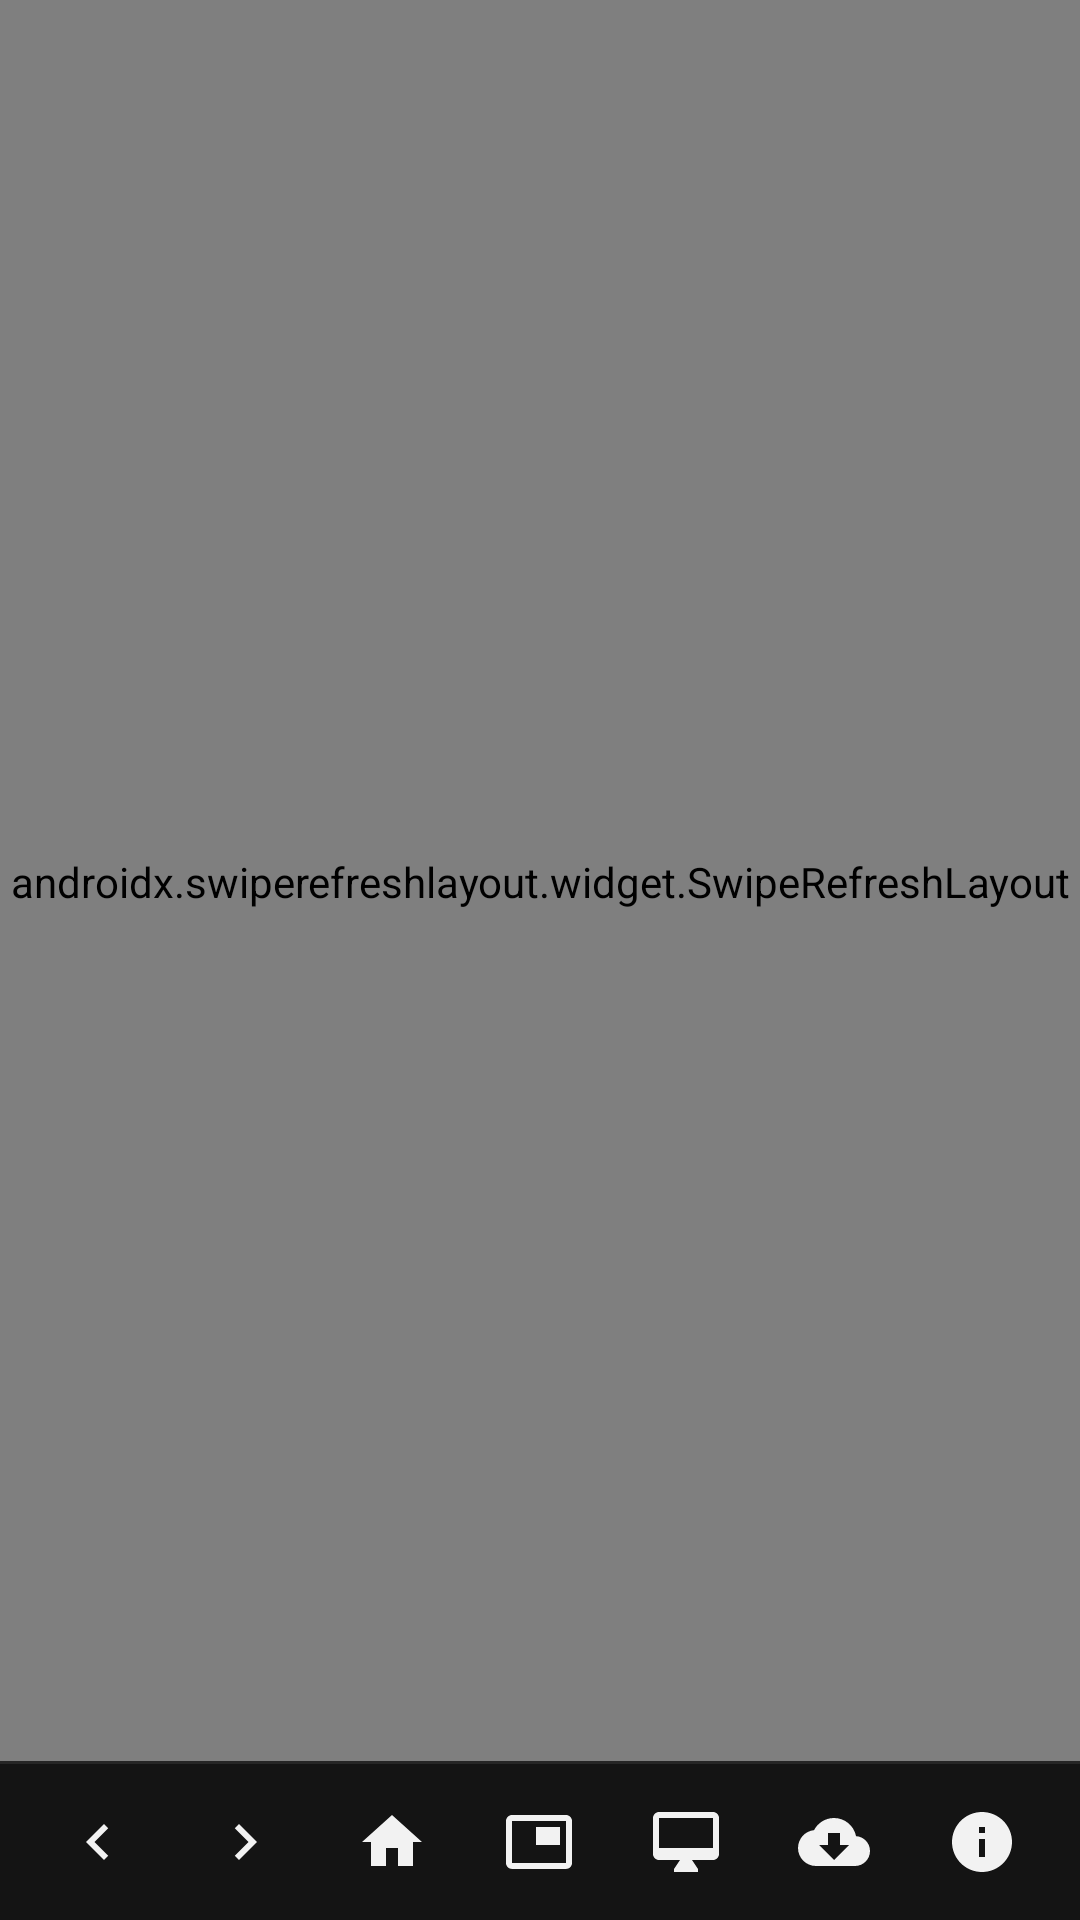

Reconstruct the res/layout file that produces this screen, plus the resources it refers to.
<!-- AndroidManifest.xml: application theme Theme.Yotobe -->
<!-- res/layout/activity_main.xml -->
<?xml version="1.0" encoding="utf-8"?>
<RelativeLayout xmlns:android="http://schemas.android.com/apk/res/android"
    xmlns:tools="http://schemas.android.com/tools"
    android:id="@+id/rootLayout"
    android:layout_width="match_parent"
    android:layout_height="match_parent"
    android:background="@color/bg_canvas"
    android:fitsSystemWindows="true">

    
    <ProgressBar
        android:id="@+id/loadingProgressBar"
        style="?android:attr/progressBarStyleHorizontal"
        android:layout_width="match_parent"
        android:layout_height="3dp"
        android:layout_alignParentTop="true"
        android:indeterminate="false"
        android:max="100"
        android:progress="0"
        android:progressBackgroundTint="@color/bg_canvas"
        android:progressTint="@color/accent_blue"
        android:visibility="gone" />

    
    <androidx.swiperefreshlayout.widget.SwipeRefreshLayout
        android:id="@+id/swipeRefreshLayout"
        android:layout_width="match_parent"
        android:layout_height="match_parent"
        android:layout_above="@id/bottomBar"
        android:layout_below="@id/loadingProgressBar">

        <WebView
            android:id="@+id/webView"
            android:layout_width="match_parent"
            android:layout_height="match_parent"
            android:background="@color/bg_canvas" />

    </androidx.swiperefreshlayout.widget.SwipeRefreshLayout>

    
    <LinearLayout
        android:id="@+id/bottomBar"
        android:layout_width="match_parent"
        android:layout_height="52dp"
        android:layout_alignParentBottom="true"
        android:background="@color/bg_surface"
        android:gravity="center_vertical"
        android:orientation="horizontal"
        android:paddingHorizontal="8dp">

        <ImageButton
            android:id="@+id/btnBack"
            android:layout_width="0dp"
            android:layout_height="44dp"
            android:layout_weight="1"
            android:background="?attr/selectableItemBackgroundBorderless"
            android:contentDescription="@string/action_back"
            android:src="@drawable/ic_back" />

        <ImageButton
            android:id="@+id/btnForward"
            android:layout_width="0dp"
            android:layout_height="44dp"
            android:layout_weight="1"
            android:background="?attr/selectableItemBackgroundBorderless"
            android:contentDescription="@string/action_forward"
            android:src="@drawable/ic_forward" />

        <ImageButton
            android:id="@+id/btnHome"
            android:layout_width="0dp"
            android:layout_height="44dp"
            android:layout_weight="1"
            android:background="?attr/selectableItemBackgroundBorderless"
            android:contentDescription="@string/action_home"
            android:src="@drawable/ic_home" />

        <ImageButton
            android:id="@+id/btnPip"
            android:layout_width="0dp"
            android:layout_height="44dp"
            android:layout_weight="1"
            android:background="?attr/selectableItemBackgroundBorderless"
            android:contentDescription="@string/action_pip"
            android:src="@drawable/ic_pip" />

        <ImageButton
            android:id="@+id/btnDesktop"
            android:layout_width="0dp"
            android:layout_height="44dp"
            android:layout_weight="1"
            android:background="?attr/selectableItemBackgroundBorderless"
            android:contentDescription="@string/action_desktop"
            android:src="@drawable/ic_desktop" />

        <ImageButton
            android:id="@+id/btnDownload"
            android:layout_width="0dp"
            android:layout_height="44dp"
            android:layout_weight="1"
            android:background="?attr/selectableItemBackgroundBorderless"
            android:contentDescription="@string/action_download"
            android:src="@drawable/ic_download" />

        <ImageButton
            android:id="@+id/btnAbout"
            android:layout_width="0dp"
            android:layout_height="44dp"
            android:layout_weight="1"
            android:background="?attr/selectableItemBackgroundBorderless"
            android:contentDescription="@string/action_about"
            android:src="@drawable/ic_info" />

    </LinearLayout>

    
    <View
        android:layout_width="match_parent"
        android:layout_height="1dp"
        android:layout_above="@id/bottomBar"
        android:background="@color/bg_border" />

    
    <FrameLayout
        android:id="@+id/fullscreenContainer"
        android:layout_width="match_parent"
        android:layout_height="match_parent"
        android:background="@color/black"
        android:visibility="gone" />

</RelativeLayout>
<!-- resources referenced by this layout -->
<resources>
  <color name="accent_blue">#0099FF</color>
  <color name="bg_border">#262626</color>
  <color name="bg_canvas">#090909</color>
  <color name="bg_surface">#141414</color>
  <color name="black">#000000</color>
  <!-- drawable ic_back (drawable) -->
  <vector xmlns:android="http://schemas.android.com/apk/res/android"
      android:width="24dp"
      android:height="24dp"
      android:viewportWidth="24"
      android:viewportHeight="24">
    <path
        android:fillColor="#F2F2F2"
        android:pathData="M15.41,7.41L14,6l-6,6 6,6 1.41,-1.41L10.83,12z"/>
  </vector>
  <!-- drawable ic_desktop (drawable) -->
  <vector xmlns:android="http://schemas.android.com/apk/res/android"
      android:width="24dp"
      android:height="24dp"
      android:viewportWidth="24"
      android:viewportHeight="24">
    <path
        android:fillColor="#F2F2F2"
        android:pathData="M21,2H3c-1.1,0 -2,0.9 -2,2v12c0,1.1 0.9,2 2,2h7l-2,3v1h8v-1l-2,-3h7c1.1,0 2,-0.9 2,-2V4c0,-1.1 -0.9,-2 -2,-2zm0,12H3V4h18v10z"/>
  </vector>
  <!-- drawable ic_download (drawable) -->
  <vector xmlns:android="http://schemas.android.com/apk/res/android"
      android:width="24dp"
      android:height="24dp"
      android:viewportWidth="24"
      android:viewportHeight="24">
    <path
        android:fillColor="#F2F2F2"
        android:pathData="M19.35,10.04C18.67,6.59 15.64,4 12,4 9.11,4 6.6,5.64 5.35,8.04 2.34,8.36 0,10.91 0,14c0,3.31 2.69,6 6,6h13c2.76,0 5,-2.24 5,-5 0,-2.64 -2.05,-4.78 -4.65,-4.96zM17,13l-5,5 -5,-5h3V9h4v4h3z"/>
  </vector>
  <!-- drawable ic_forward (drawable) -->
  <vector xmlns:android="http://schemas.android.com/apk/res/android"
      android:width="24dp"
      android:height="24dp"
      android:viewportWidth="24"
      android:viewportHeight="24">
    <path
        android:fillColor="#F2F2F2"
        android:pathData="M10,6L8.59,7.41 13.17,12l-4.58,4.59L10,18l6,-6z"/>
  </vector>
  <!-- drawable ic_home (drawable) -->
  <vector xmlns:android="http://schemas.android.com/apk/res/android"
      android:width="24dp"
      android:height="24dp"
      android:viewportWidth="24"
      android:viewportHeight="24">
    <path
        android:fillColor="#F2F2F2"
        android:pathData="M10,20v-6h4v6h5v-8h3L12,3 2,12h3v8z"/>
  </vector>
  <!-- drawable ic_info (drawable) -->
  <vector xmlns:android="http://schemas.android.com/apk/res/android"
      android:width="24dp"
      android:height="24dp"
      android:viewportWidth="24"
      android:viewportHeight="24">
    <path
        android:fillColor="#F2F2F2"
        android:pathData="M12,2C6.48,2 2,6.48 2,12s4.48,10 10,10 10,-4.48 10,-10S17.52,2 12,2zM13,17h-2v-6h2v6zM13,9h-2V7h2v2z"/>
  </vector>
  <!-- drawable ic_pip (drawable) -->
  <vector xmlns:android="http://schemas.android.com/apk/res/android"
      android:width="24dp"
      android:height="24dp"
      android:viewportWidth="24"
      android:viewportHeight="24">
    <path
        android:fillColor="#F2F2F2"
        android:pathData="M19,7h-8v6h8V7zm2,-4H3c-1.1,0 -2,0.9 -2,2v14c0,1.1 0.9,1.98 2,1.98h18c1.1,0 2,-0.88 2,-1.98V5c0,-1.1 -0.9,-2 -2,-2zm0,16.01H3V4.98h18v14.03z"/>
  </vector>
  <string name="action_about">About</string>
  <string name="action_back">Back</string>
  <string name="action_desktop">Desktop Mode</string>
  <string name="action_download">Download</string>
  <string name="action_forward">Forward</string>
  <string name="action_home">Home</string>
  <string name="action_pip">Picture-in-Picture</string>
  <color name="white">#FFFFFF</color>
</resources>
